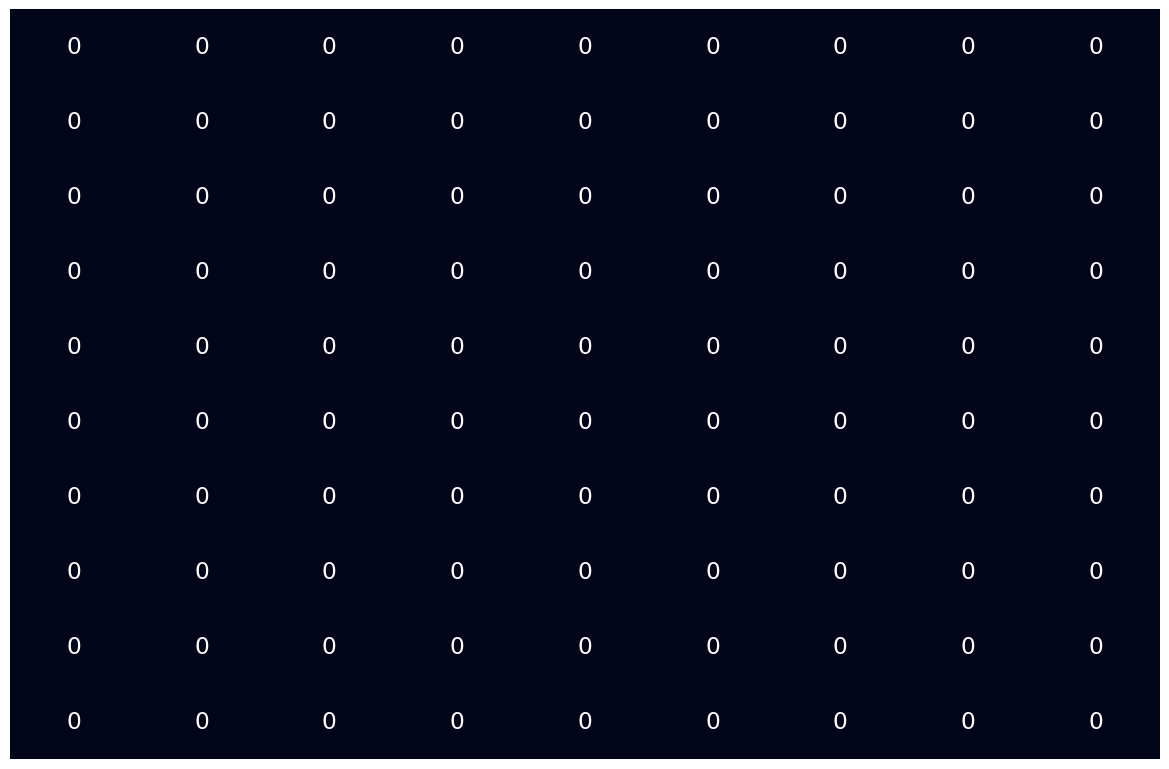

The matplotlib source for this figure:
import matplotlib.animation as animation
import matplotlib.pyplot as plt
import numpy as np
import seaborn as sns
from matplotlib.patches import Rectangle

global ax

def update_heatmap(data, str1, str2):
    global ax
    sns.set(font_scale = 1.4)
    ax = sns.heatmap(data, annot = True, cbar = False)

    tick_x = list(str2)
    tick_y = list(str1)

    tick_x.insert(0, '')
    tick_y.insert(0, '')

    # decrease xticks top padding
    # ax.tick_params(axis = 'x', which = 'major', pad = -80)

    # Move xticks to top
    ax.xaxis.set_ticks_position('top')

    plt.xticks(range(len(tick_x)), tick_x, rotation = 0)
    plt.yticks(range(len(tick_y)), tick_y, rotation = 0)

    plt.xticks(plt.xticks()[0] + 0.5)
    plt.yticks(plt.yticks()[0] + 0.5)

    plt.tick_params(axis = "both", which = "both", left = False, top = False)

    
def highlight(ax, y, x, color = 'cyan'):
    if color == 'cyan':
        edgec = 'cyan'
    elif color == 'red':
        edgec = 'lime'
    ax.add_patch(Rectangle((x, y), 1, 1, edgecolor= edgec, lw= 2))

def animate_heat_map(str1, str2):
    global ax
    fig = plt.figure(figsize = (12, 8))

    m, n = len(str1), len(str2)
    dp = np.array([[0 for x in range(n + 1)] for x in range(m + 1)])
    update_heatmap(dp, str1, str2)

    def init():
        plt.clf()
        update_heatmap(dp, str1, str2)

    def animate(i):
        plt.clf()
        editDistDP(str1, str2)

        plt.clf()
        lables = np.array([['a', 'b', 'c' ,'d'], ['d', 'c', 'b', 'a']])
        data = np.empty((2, 4))
        sns.heatmap(data, annot = lables, cbar = False, fmt = '')

        plt.pause(5)


    anim = animation.FuncAnimation(fig, animate, init_func = init, interval = 0)

    plt.tight_layout()
    plt.show()

def trace_back(data, m, n):
    global ax

    while (m != 0 or n != 0):
        left = data[m][n - 1]
        top = data[m - 1][n]
        left_top = data[m - 1][n - 1]

        min_square = min(left, top, left_top)
        if left_top == min_square:
            highlight(ax, m - 1, n - 1)
            m -= 1
            n -= 1
        
        elif left == min_square:
            highlight(ax, m, n - 1)
            n -= 1
        
        else:
            highlight(ax, m - 1, n)
            m -= 1

        plt.pause(0.3)

        # move down: delete
        # move right: insert
        # move diag: +1 --> replace
        # move diag: +0 --> nothing
    return

 
def editDistDP(str1, str2):
    m, n = len(str1), len(str2)
    global ax

    # Create a table to store results of subproblems
    data = np.array([[0 for x in range(n + 1)] for x in range(m + 1)])
    
 
    # Fill d[][] in bottom up manner
    for i in range(m + 1):
        for j in range(n + 1):
            # If first string is empty, only option is to
            # insert all characters of second string
            if i == 0:
                data[i][j] = j    # Min. operations = j
 
            # If second string is empty, only option is to
            # remove all characters of second string
            elif j == 0:
                data[i][j] = i    # Min. operations = i
 
            # If last characters are same, ignore last char
            # and recur for remaining string
            elif str1[i-1] == str2[j-1]:
                data[i][j] = data[i-1][j-1]
 
            # If last character are different, consider all
            # possibilities and find minimum
            else:
                data[i][j] = 1 + min(data[i][j-1],        # Insert
                                   data[i-1][j],        # Remove
                                   data[i-1][j-1])    # Replace
                high = np.argmin(np.array([data[i][j - 1], data[i - 1][j], data[i - 1][j - 1]]))
 
                if high == 0:
                    update_heatmap(data, str1, str2)
                    highlight(ax, i, j - 1)
                    highlight(ax, i, j, 'red')
                elif high == 1:
                    update_heatmap(data, str1, str2)
                    highlight(ax, i - 1, j)
                    highlight(ax, i, j, 'red')
                else:
                    update_heatmap(data, str1, str2)
                    highlight(ax, i - 1, j - 1)
                    highlight(ax, i, j, 'red')
                plt.pause(0.1)
            
            # if j % 5 == 0:
            update_heatmap(data, str1, str2)
            plt.pause(0.0005)
            plt.clf()

            if i == m and j == n:
                update_heatmap(data, str1, str2)
                # global ax
                highlight(ax, m, n)
                trace_back(data, m, n)

                plt.pause(2)
                 
            # plt.pause(0.00001) 
            # plt.clf()  
    return data[m][n]


if __name__ == "__main__":
    str1 = "optioonal"
    str2 = "optional"

    animate_heat_map(str1, str2)
    # editDistDP(str1, str2)
    